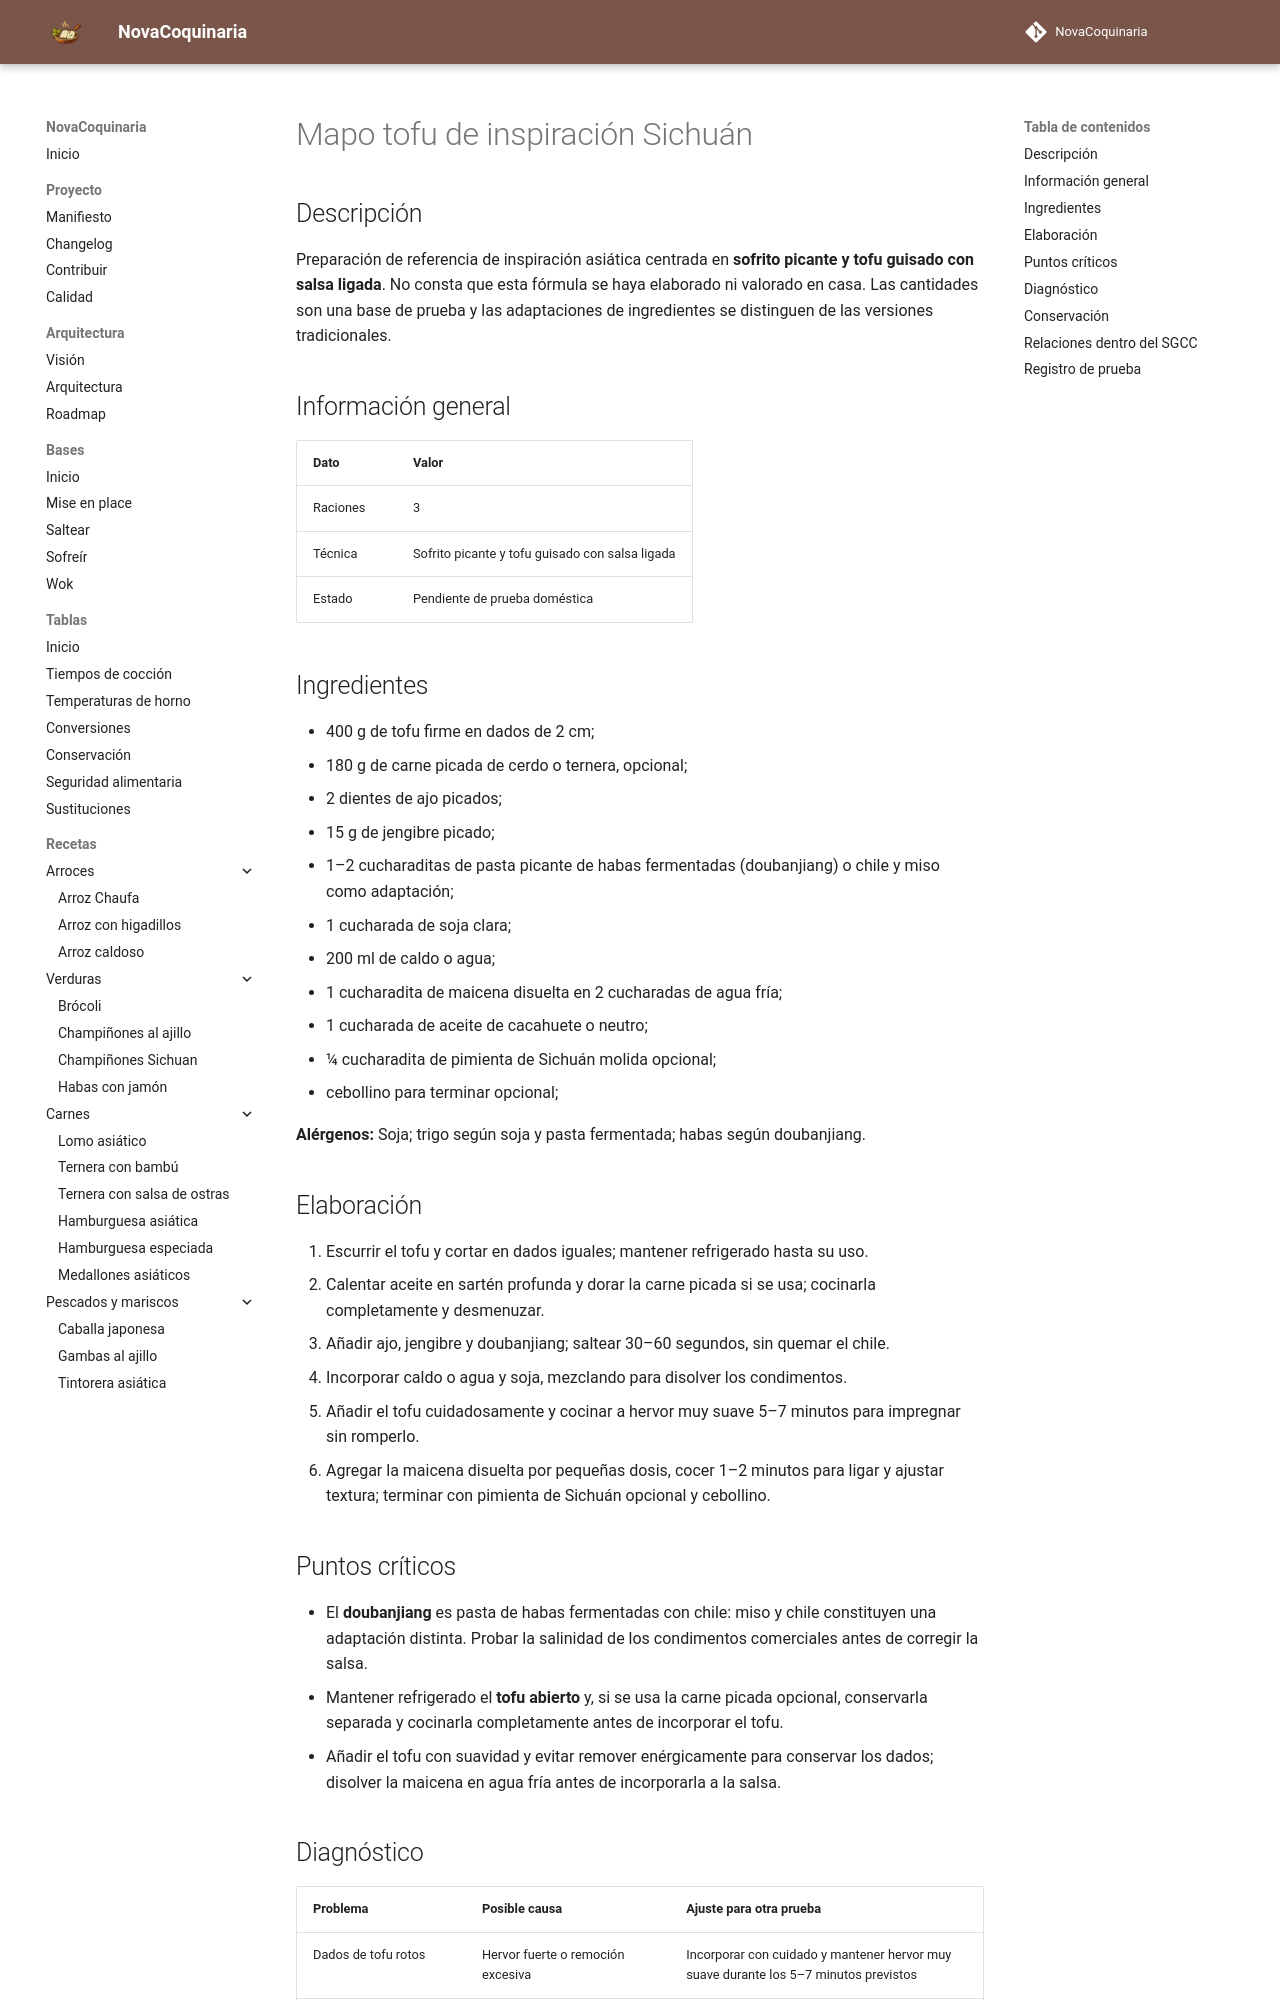

repository: fran-eliot/NovaCoquinaria · page: 07_Cocina_Asiatica/mapo_tofu_de_inspiracion_sichuan.html · generator: mkdocs

---
id: REC-274
tipo: receta
titulo: Mapo tofu de inspiración Sichuán
categoria: Cocina Asiática
estado: borrador
version: 1.0.2
ultima_revision: 2026-11-23
etiquetas:
  - cocina-asiatica
  - receta-propuesta
  - pendiente-de-prueba
---

# Mapo tofu de inspiración Sichuán

## Descripción

Preparación de referencia de inspiración asiática centrada en **sofrito picante y tofu guisado con salsa ligada**. No consta que esta fórmula se haya elaborado ni valorado en casa. Las cantidades son una base de prueba y las adaptaciones de ingredientes se distinguen de las versiones tradicionales.

## Información general

| Dato | Valor |
|---|---|
| Raciones | 3 |
| Técnica | Sofrito picante y tofu guisado con salsa ligada |
| Estado | Pendiente de prueba doméstica |

## Ingredientes

- 400 g de tofu firme en dados de 2 cm;
- 180 g de carne picada de cerdo o ternera, opcional;
- 2 dientes de ajo picados;
- 15 g de jengibre picado;
- 1–2 cucharaditas de pasta picante de habas fermentadas (doubanjiang) o chile y miso como adaptación;
- 1 cucharada de soja clara;
- 200 ml de caldo o agua;
- 1 cucharadita de maicena disuelta en 2 cucharadas de agua fría;
- 1 cucharada de aceite de cacahuete o neutro;
- ¼ cucharadita de pimienta de Sichuán molida opcional;
- cebollino para terminar opcional;

**Alérgenos:** Soja; trigo según soja y pasta fermentada; habas según doubanjiang.

## Elaboración

1. Escurrir el tofu y cortar en dados iguales; mantener refrigerado hasta su uso.
2. Calentar aceite en sartén profunda y dorar la carne picada si se usa; cocinarla completamente y desmenuzar.
3. Añadir ajo, jengibre y doubanjiang; saltear 30–60 segundos, sin quemar el chile.
4. Incorporar caldo o agua y soja, mezclando para disolver los condimentos.
5. Añadir el tofu cuidadosamente y cocinar a hervor muy suave 5–7 minutos para impregnar sin romperlo.
6. Agregar la maicena disuelta por pequeñas dosis, cocer 1–2 minutos para ligar y ajustar textura; terminar con pimienta de Sichuán opcional y cebollino.

## Puntos críticos

- El **doubanjiang** es pasta de habas fermentadas con chile: miso y chile constituyen una adaptación distinta. Probar la salinidad de los condimentos comerciales antes de corregir la salsa.
- Mantener refrigerado el **tofu abierto** y, si se usa la carne picada opcional, conservarla separada y cocinarla completamente antes de incorporar el tofu.
- Añadir el tofu con suavidad y evitar remover enérgicamente para conservar los dados; disolver la maicena en agua fría antes de incorporarla a la salsa.
